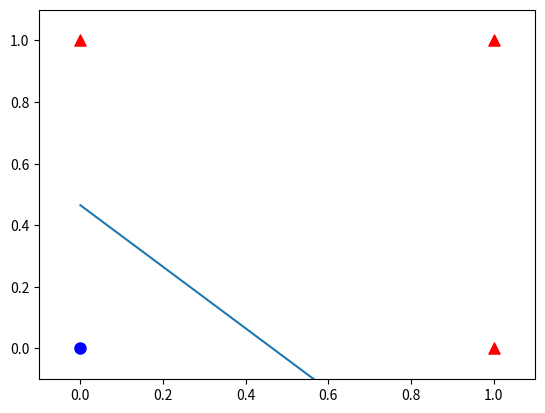

Write Python code to recreate this figure. (Note: this script raises an exception after producing the figure.)
# Copyright (c) Microsoft. All rights reserved.
# Licensed under the MIT license. See LICENSE file in the project root for full license information.

import numpy as np
import matplotlib.pyplot as plt

# x1=0,x2=0,y=0
# x1=0,x2=1,y=1
# x1=1,x2=0,y=1
# x1=1,x2=1,y=1
def ReadOrData():
    X = np.array([0,0,1,1,0,1,0,1]).reshape(2,4)
    Y = np.array([0,1,1,1]).reshape(1,4)
    return X,Y

def Sigmoid(x):
    s=1/(1+np.exp(-x))
    return s

def ForwardCalculation(W,B,X):
    z = np.dot(W, X) + B
    a = Sigmoid(z)
    return a

def BackPropagation(X,Y,A):
    dloss_z = A - Y
    db = dloss_z
    dw = np.dot(dloss_z, X.T)
    return dw, db

def UpdateWeights(w, b, dW, dB, eta):
    w = w - eta*dW
    b = b - eta*dB
    return w,b

def CheckLoss(w, b, X, Y, count):
    A = ForwardCalculation(w, b, X)
    p1 = Y * np.log(A)
    p2 = (1-Y) * np.log(1-A)
    LOSS = -(p1 + p2)
    loss = np.sum(LOSS) / count
    return loss

def InitialParameters(num_input, num_output, flag):
    if flag == 0:
        # zero
        W1 = np.zeros((num_output, num_input))
    elif flag == 1:
        # normalize
        W1 = np.random.normal(size=(num_output, num_input))
    elif flag == 2:
        #
        W1=np.random.uniform(-np.sqrt(6)/np.sqrt(num_input+num_output),np.sqrt(6)/np.sqrt(num_output+num_input),size=(num_output,num_input))

    B1 = np.zeros((num_output, 1))
    return W1,B1

def ShowResult(W,B,X,Y):

    w = -W[0,0]/W[0,1]
    b = -B[0,0]/W[0,1]
    x = np.array([0,1])
    y = w * x + b
    plt.plot(x,y)
   
    for i in range(X.shape[1]):
        if Y[0,i] == 0:
            plt.scatter(X[0,i],X[1,i],marker="o",c='b',s=64)
        else:
            plt.scatter(X[0,i],X[1,i],marker="^",c='r',s=64)
    plt.axis([-0.1,1.1,-0.1,1.1])
    plt.show()

def Test(W,B):
    n1 = input("input number one:")
    x1 = float(n1)
    n2 = input("input number two:")
    x2 = float(n2)
    a = ForwardCalculation(W, B, np.array([x1,x2]).reshape(2,1))
    print(a)
    y = x1 or x2
    if np.abs(a-y) < 1e-2:
        print("True")


if __name__ == '__main__':
    n_input = 2
    n_output = 1
    W,B = InitialParameters(n_input, n_output,1)

    # initialize_data
    eta = 0.1
    iteration, max_iteration = 0, 100000
    eps = 1e-3
    # calculate loss to decide the stop condition
    loss = 0
    # create mock up data
    X, Y = ReadOrData()
    # count of samples
    num_features = X.shape[0]
    num_example = X.shape[1]

    for iteration in range(max_iteration):
        for i in range(num_example):
            # get x and y value for one sample
            x = X[:,i].reshape(num_features,1)
            y = Y[:,i].reshape(1,1)
            # get z from x,y
            z = ForwardCalculation(W, B, x)
            # calculate gradient of w and b
            dW, dB = BackPropagation(x, y, z)
            # update w,b
            W, B = UpdateWeights(W, B, dW, dB, eta)
            # calculate loss for this batch
            loss = CheckLoss(W,B,X,Y,num_example)
            # condition 1 to stop
            if loss < eps:
                break;
        print(iteration,i,loss,W,B)
        if loss < eps:
            break;

    print("w=",W)
    print("b=",B)

    ShowResult(W,B,X,Y)

    # test
    while True:
        Test(W,B)


